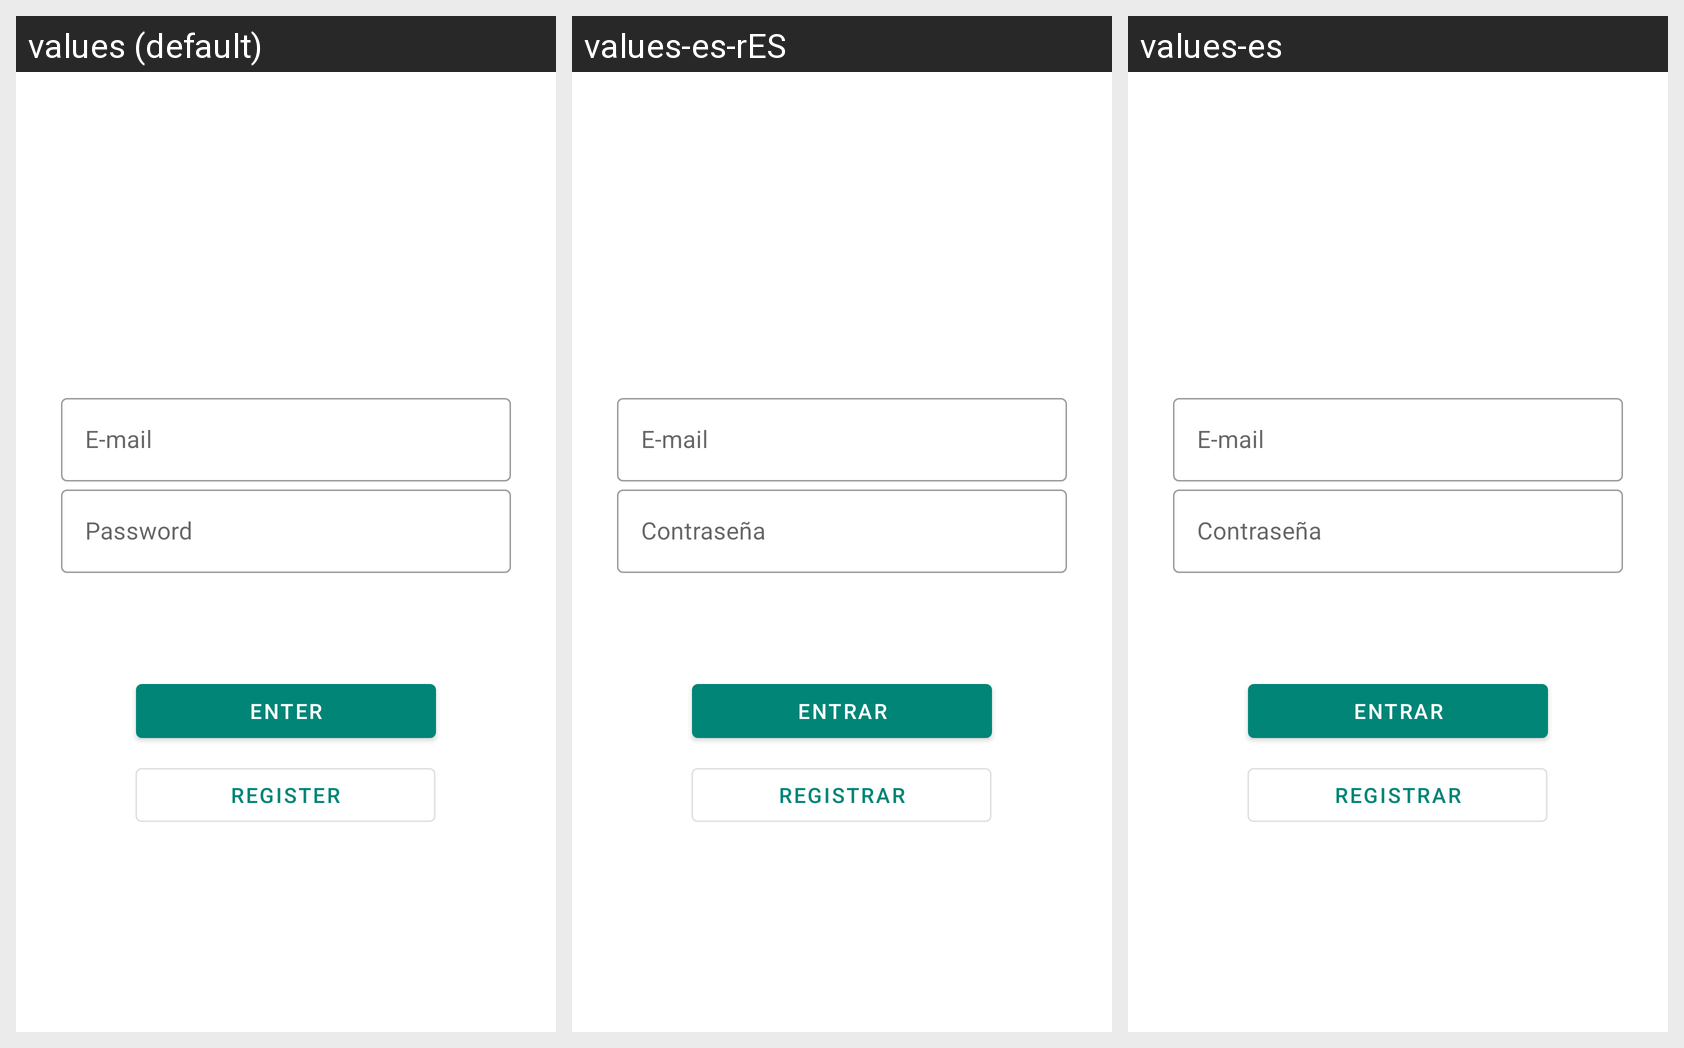

The same Android screen rendered under several of its app's locales, left to right. List the strings drawn on it with the default value and each locale's translation.
Android screen res/layout/activity_login.xml rendered under 3 locales, left to right: values (default), values-es-rES, values-es. Device: Nexus 5 (rendered at 1080×1920; each locale shown at half size, 540×960, under a caption strip naming it); theme AppTheme.
Strings drawn on this screen, with the default value and each locale's value (text and hints the layout hard-codes, and strings that could not be matched under every locale, appear in the picture but are not listed):

hint_email
  values: E-mail
  values-es-rES: E-mail  [not translated; the default value is used]
  values-es: E-mail  [not translated; the default value is used]

hint_password
  values: Password
  values-es-rES: Contraseña
  values-es: Contraseña

label_login
  values: Enter
  values-es-rES: Entrar
  values-es: Entrar
